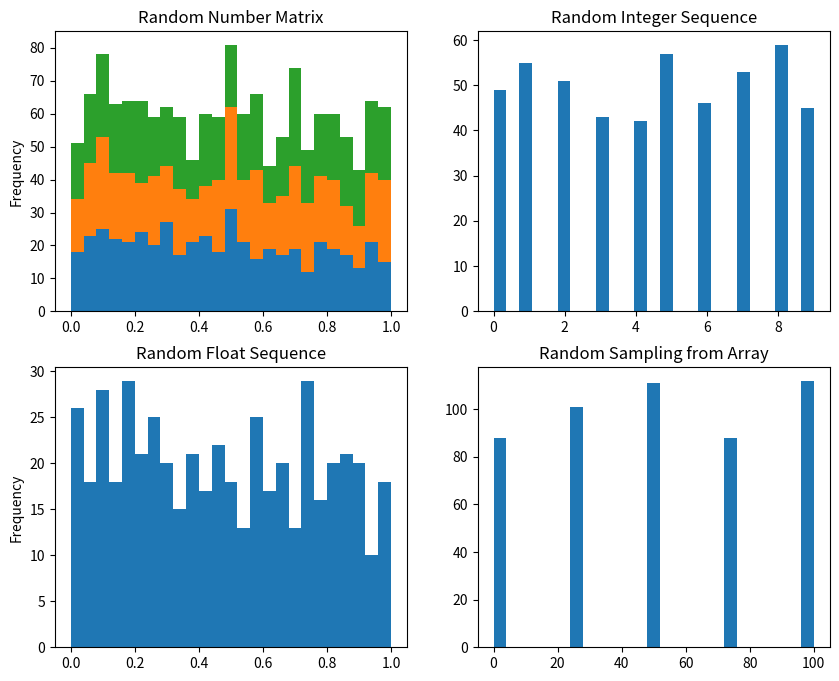
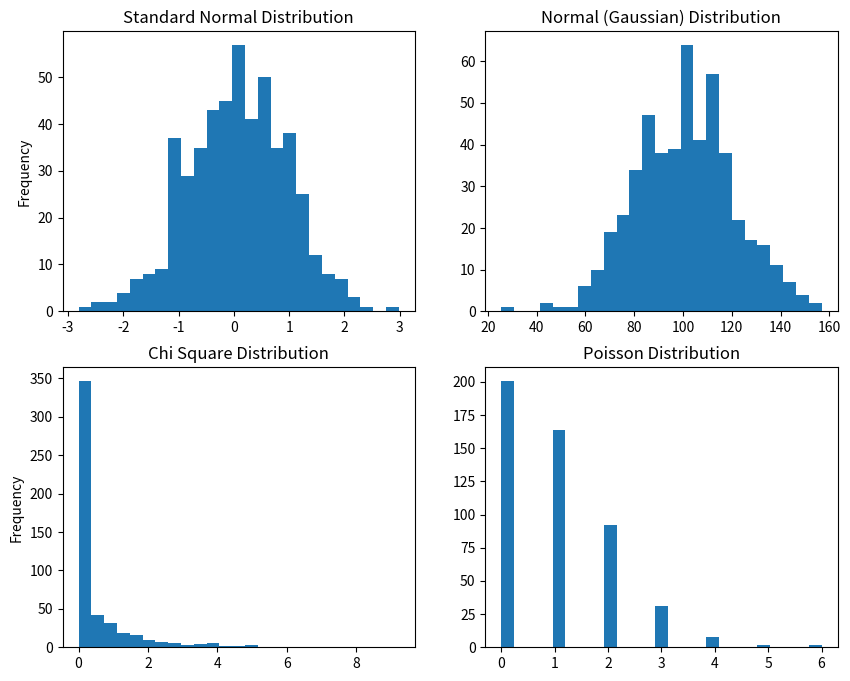

Generate these figures, in order, with matplotlib:

import numpy as np
import numpy.random as npr
import matplotlib.pyplot as plt

# Random Number Generation -------------------------------------------------------------

# Program settings
npr.seed(100)
np.set_printoptions(precision=4)

# Generate a sequence of 10 random numbers
randSeq = npr.rand(10)
print(randSeq)

# Generate a matrix of random number of size: 5x5
randMat = npr.rand(5, 5)
print(randMat)

a = 5.0  # Lower limit
b = 10.0 # Upper limit

# Transformation of the random sequence (above) to the interval [a, b]
transformedSeq = npr.rand(10) * (b - a) + a
print(transformedSeq)

# Transformation of the random matrix (above) to the interval [a, b]
transformedMat = npr.rand(5, 5) * (b - a) + a
print(transformedMat)

# Random sampling
SAMPLE_SIZE = 500
a = [0, 25, 50, 75, 100]

rSeq1 = npr.rand(SAMPLE_SIZE, 3)        # Generate a random number matrix
rSeq2 = npr.randint(0, 10, SAMPLE_SIZE) # Generate a random integer sequence [0, 100)
rSeq3 = npr.sample(size=SAMPLE_SIZE)    # Generate a random sequence of floats on [0.0, 1.0)
rSeq4 = npr.choice(a, size=SAMPLE_SIZE) # Generate a random sample from a 1D array

# Plot the random samples
BINS = 25
fig, ((ax1, ax2), (ax3, ax4)) = plt.subplots(nrows=2, ncols=2, figsize=(10, 8))

ax1.hist(rSeq1, bins=BINS, stacked=True)
ax1.set_title('Random Number Matrix')
ax1.set_ylabel('Frequency')

ax2.hist(rSeq2, bins=BINS)
ax2.set_title('Random Integer Sequence')

ax3.hist(rSeq3, bins=BINS)
ax3.set_title('Random Float Sequence')
ax3.set_ylabel('Frequency')

ax4.hist(rSeq4, bins=BINS)
ax4.set_title('Random Sampling from Array')
plt.show()

# Distributions ------------------------------------------------------------------------
SAMPLE_SIZE = 500
BINS = 25

standardNormal = npr.standard_normal(SAMPLE_SIZE) # Create a standard normal distribution

normMean = 100
normStddev = 20
normal = npr.normal(normMean, normStddev, SAMPLE_SIZE) # Create a normal (Gaussian) distribution

degreesFreedom = 0.5
chiSquare = npr.chisquare(df=degreesFreedom, size=SAMPLE_SIZE) # Create a chi-square distribution

lambda_d = 1.0
poisson = npr.poisson(lam=lambda_d, size=SAMPLE_SIZE) # Create a poisson distribution

# Plot the distributions
fig, ((ax1, ax2), (ax3, ax4)) = plt.subplots(nrows=2, ncols=2, figsize=(10, 8))

ax1.hist(standardNormal, bins=BINS)
ax1.set_title('Standard Normal Distribution')
ax1.set_ylabel('Frequency')

ax2.hist(normal, bins=BINS)
ax2.set_title('Normal (Gaussian) Distribution')

ax3.hist(chiSquare, bins=BINS)
ax3.set_title('Chi Square Distribution')
ax3.set_ylabel('Frequency')

ax4.hist(poisson, bins=BINS)
ax4.set_title('Poisson Distribution')
plt.show()